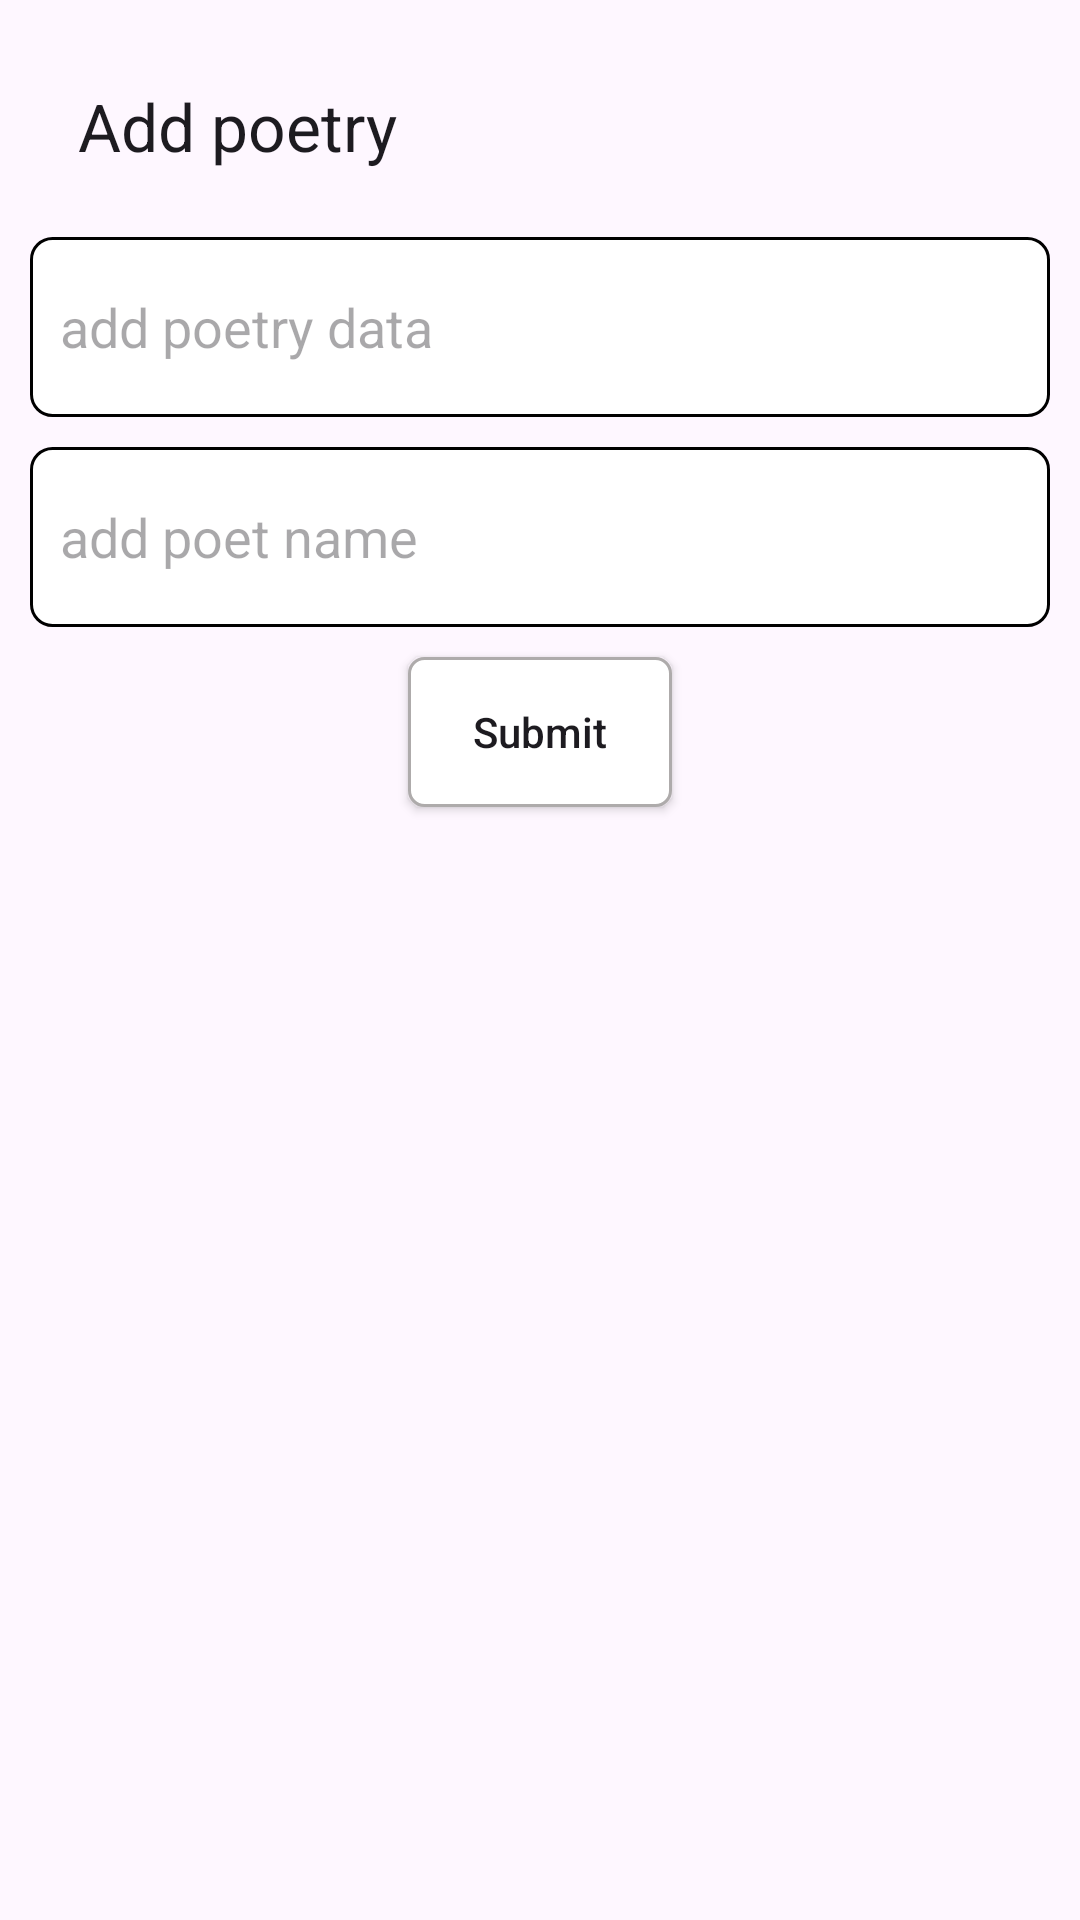

Reconstruct the res/layout file that produces this screen, plus the resources it refers to.
<!-- AndroidManifest.xml: application theme Theme.PoetryApp -->
<!-- res/layout/activity_add_poetry.xml -->
<?xml version="1.0" encoding="utf-8"?>
<LinearLayout xmlns:android="http://schemas.android.com/apk/res/android"
    xmlns:app="http://schemas.android.com/apk/res-auto"
    xmlns:tools="http://schemas.android.com/tools"
    android:layout_width="match_parent"
    android:layout_height="match_parent"
    android:orientation="vertical"
    android:padding="10dp"
    tools:context=".AddPoetry">
    <androidx.appcompat.widget.Toolbar
        android:layout_width="match_parent"
        android:layout_height="?attr/actionBarSize"
        app:title="Add poetry"
        android:id="@+id/add_poet_name_toolbar"
        />

    <EditText
        android:layout_width="match_parent"
        android:layout_height="wrap_content"
        android:minHeight="60dp"
        android:inputType="text"
        android:background="@drawable/et_bg"
        android:hint="add poetry data"
        android:paddingLeft="10dp"
        android:paddingRight="5dp"
        android:id="@+id/add_poetry_data_et"
        android:layout_marginTop="5dp"
        />

    <EditText
        android:layout_width="match_parent"
        android:layout_height="wrap_content"
        android:minHeight="60dp"
        android:inputType="text"
        android:background="@drawable/et_bg"
        android:layout_marginTop="10dp"
        android:hint="add poet name"
        android:paddingLeft="10dp"
        android:paddingRight="5dp"
        android:id="@+id/add_poet_name_et"
        />
    <androidx.appcompat.widget.AppCompatButton
        android:layout_width="wrap_content"
        android:layout_height="50dp"
        android:id="@+id/submit_data_btn"
        android:text="Submit"
        android:textAllCaps="false"
        android:layout_gravity="center_horizontal"
        android:layout_marginTop="10dp"
        android:background="@drawable/button_bg"
        />
</LinearLayout>
<!-- resources referenced by this layout -->
<resources>
  <!-- drawable button_bg (drawable) -->
  <?xml version="1.0" encoding="utf-8"?>
  <shape xmlns:android="http://schemas.android.com/apk/res/android">
      <solid
          android:color="@color/white"
          />
      <stroke
          android:width="1dp"
          android:color="@color/lightGrey"
          />
      <corners
          android:radius="5dp"
  
          />
  </shape>
  <!-- drawable et_bg (drawable) -->
  <?xml version="1.0" encoding="utf-8"?>
  <shape xmlns:android="http://schemas.android.com/apk/res/android">
  
      <corners
          android:radius="7dp"
          />
      <solid
          android:color="@color/white"
          />
      <stroke
          android:width="1dp"
          android:color="@color/black"
          />
  
  </shape>
  <style name="Theme.PoetryApp" parent="Base.Theme.PoetryApp" />
  <color name="white">#FFFFFFFF</color>
  <color name="lightGrey">#AEABAB</color>
  <color name="black">#FF000000</color>
  <style name="Base.Theme.PoetryApp" parent="Theme.Material3.DayNight.NoActionBar">
          
          
      </style>
</resources>
